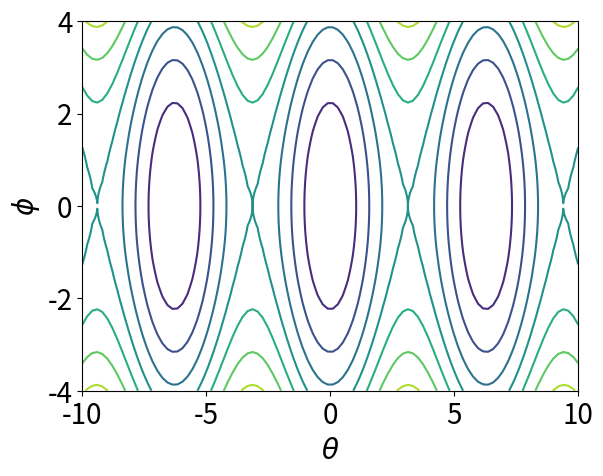

The script that saved this image:
# Program 06a: Contour plot. See Figure 6.2(a).
import numpy as np
import matplotlib.pyplot as plt

xlist = np.linspace(-10.0, 10.0, 100)
ylist = np.linspace(-4.0, 4.0, 100)
X, Y = np.meshgrid(xlist, ylist)
Z = Y**2 / 2 - 5*np.cos(X)
plt.figure()
plt.contour(X,Y,Z)
plt.xlabel(r'$\theta$', fontsize=20)
plt.ylabel(r'$\phi$', fontsize=20)
plt.tick_params(labelsize=20)
plt.show()
